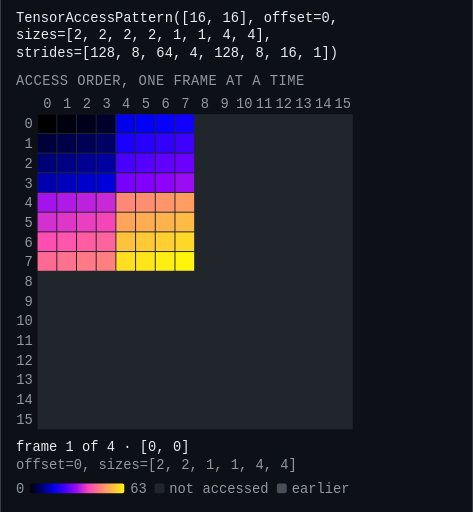
t = 0.00 s
t = 0.80 s: frame unchanged from t = 0.00 s, image omitted
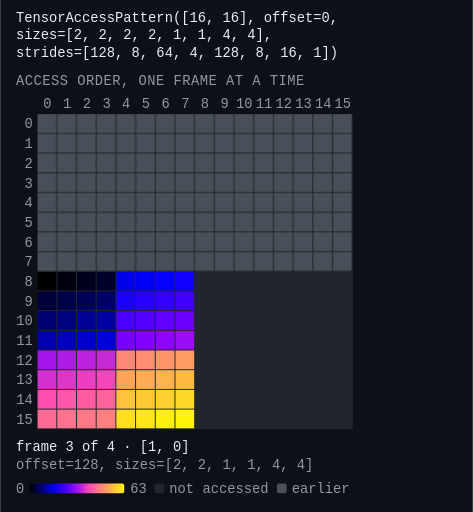
t = 1.60 s
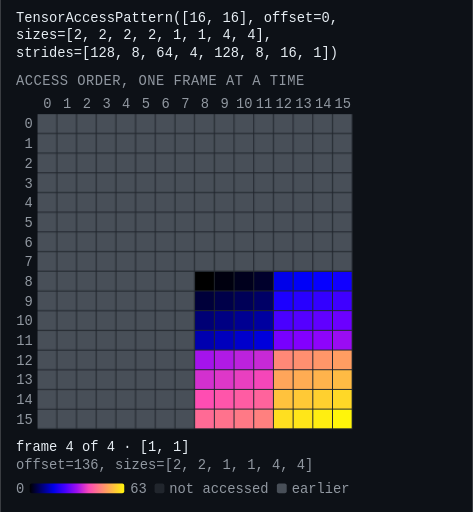
t = 2.40 s
t = 3.00 s: frame unchanged from t = 2.40 s, image omitted
t = 4.20 s: frame unchanged from t = 2.40 s, image omitted

The animated SVG that drew these frames (rendered in a browser with its animation timeline set to each time). Animation: 7 CSS @keyframes rules; one cycle of 4.80 s, repeats indefinitely.

<svg xmlns="http://www.w3.org/2000/svg" viewBox="0 0 480 520" width="480" height="520" role="img" aria-label="Animation of TensorAccessPattern([16, 16], offset=0, sizes=[2, 2, 2, 2, 1, 1, 4, 4], strides=[128, 8, 64, 4, 128, 8, 16, 1]), 4 frames, one per index of its first 2 dimension(s)." font-family="ui-monospace, SFMono-Regular, Menlo, Consolas, monospace" font-size="14"><title>Animation of TensorAccessPattern([16, 16], offset=0, sizes=[2, 2, 2, 2, 1, 1, 4, 4], strides=[128, 8, 64, 4, 128, 8, 16, 1]), 4 frames, one per index of its first 2 dimension(s).</title><defs><marker id="ah" viewBox="0 0 6 6" refX="5" refY="3" markerWidth="5" markerHeight="5" orient="auto"><path d="M0 0L6 3L0 6z" fill="#e6edf3"/></marker></defs><rect width="480" height="520" fill="#0d1117"/><style>.f,.g{opacity:0;animation-duration:4.80s;animation-iteration-count:infinite;animation-timing-function:step-end}@keyframes f0{0%{opacity:0}0.000%{opacity:1}16.667%{opacity:0}}.f0{animation-name:f0}@keyframes g0{0%{opacity:0}16.667%{opacity:1}}.g0{animation-name:g0}@keyframes f1{0%{opacity:0}16.667%{opacity:1}33.333%{opacity:0}}.f1{animation-name:f1}@keyframes g1{0%{opacity:0}33.333%{opacity:1}}.g1{animation-name:g1}@keyframes f2{0%{opacity:0}33.333%{opacity:1}50.000%{opacity:0}}.f2{animation-name:f2}@keyframes g2{0%{opacity:0}50.000%{opacity:1}}.g2{animation-name:g2}@keyframes f3{0%{opacity:0}50.000%{opacity:1}100.000%{opacity:1}}.f3{animation-name:f3}@media (prefers-reduced-motion: reduce){.f,.g{animation:none;opacity:0}.g,.f3{opacity:1}}</style><text x="16" y="22" fill="#e6edf3">TensorAccessPattern([16, 16], offset=0,</text><text x="16" y="40" fill="#e6edf3">sizes=[2, 2, 2, 2, 1, 1, 4, 4],</text><text x="16" y="58" fill="#e6edf3">strides=[128, 8, 64, 4, 128, 8, 16, 1])</text><text x="16" y="86" fill="#9198a1" letter-spacing="0.5">ACCESS ORDER, ONE FRAME AT A TIME</text><g class="tick" fill="#9198a1"><text x="48.0" y="110.0" text-anchor="middle">0</text><text x="68.0" y="110.0" text-anchor="middle">1</text><text x="88.0" y="110.0" text-anchor="middle">2</text><text x="108.0" y="110.0" text-anchor="middle">3</text><text x="128.0" y="110.0" text-anchor="middle">4</text><text x="148.0" y="110.0" text-anchor="middle">5</text><text x="168.0" y="110.0" text-anchor="middle">6</text><text x="188.0" y="110.0" text-anchor="middle">7</text><text x="208.0" y="110.0" text-anchor="middle">8</text><text x="228.0" y="110.0" text-anchor="middle">9</text><text x="248.0" y="110.0" text-anchor="middle">10</text><text x="268.0" y="110.0" text-anchor="middle">11</text><text x="288.0" y="110.0" text-anchor="middle">12</text><text x="308.0" y="110.0" text-anchor="middle">13</text><text x="328.0" y="110.0" text-anchor="middle">14</text><text x="348.0" y="110.0" text-anchor="middle">15</text><text x="33.0" y="130.5" text-anchor="end">0</text><text x="33.0" y="150.5" text-anchor="end">1</text><text x="33.0" y="170.5" text-anchor="end">2</text><text x="33.0" y="190.5" text-anchor="end">3</text><text x="33.0" y="210.5" text-anchor="end">4</text><text x="33.0" y="230.5" text-anchor="end">5</text><text x="33.0" y="250.5" text-anchor="end">6</text><text x="33.0" y="270.5" text-anchor="end">7</text><text x="33.0" y="290.5" text-anchor="end">8</text><text x="33.0" y="310.5" text-anchor="end">9</text><text x="33.0" y="330.5" text-anchor="end">10</text><text x="33.0" y="350.5" text-anchor="end">11</text><text x="33.0" y="370.5" text-anchor="end">12</text><text x="33.0" y="390.5" text-anchor="end">13</text><text x="33.0" y="410.5" text-anchor="end">14</text><text x="33.0" y="430.5" text-anchor="end">15</text></g><rect x="38.0" y="116.0" width="320.0" height="320.0" fill="#21262d"/><g class="g g0"><rect x="38.0" y="116.0" width="19.0" height="19.0" fill="#484f58"/><rect x="58.0" y="116.0" width="19.0" height="19.0" fill="#484f58"/><rect x="78.0" y="116.0" width="19.0" height="19.0" fill="#484f58"/><rect x="98.0" y="116.0" width="19.0" height="19.0" fill="#484f58"/><rect x="118.0" y="116.0" width="19.0" height="19.0" fill="#484f58"/><rect x="138.0" y="116.0" width="19.0" height="19.0" fill="#484f58"/><rect x="158.0" y="116.0" width="19.0" height="19.0" fill="#484f58"/><rect x="178.0" y="116.0" width="19.0" height="19.0" fill="#484f58"/><rect x="38.0" y="136.0" width="19.0" height="19.0" fill="#484f58"/><rect x="58.0" y="136.0" width="19.0" height="19.0" fill="#484f58"/><rect x="78.0" y="136.0" width="19.0" height="19.0" fill="#484f58"/><rect x="98.0" y="136.0" width="19.0" height="19.0" fill="#484f58"/><rect x="118.0" y="136.0" width="19.0" height="19.0" fill="#484f58"/><rect x="138.0" y="136.0" width="19.0" height="19.0" fill="#484f58"/><rect x="158.0" y="136.0" width="19.0" height="19.0" fill="#484f58"/><rect x="178.0" y="136.0" width="19.0" height="19.0" fill="#484f58"/><rect x="38.0" y="156.0" width="19.0" height="19.0" fill="#484f58"/><rect x="58.0" y="156.0" width="19.0" height="19.0" fill="#484f58"/><rect x="78.0" y="156.0" width="19.0" height="19.0" fill="#484f58"/><rect x="98.0" y="156.0" width="19.0" height="19.0" fill="#484f58"/><rect x="118.0" y="156.0" width="19.0" height="19.0" fill="#484f58"/><rect x="138.0" y="156.0" width="19.0" height="19.0" fill="#484f58"/><rect x="158.0" y="156.0" width="19.0" height="19.0" fill="#484f58"/><rect x="178.0" y="156.0" width="19.0" height="19.0" fill="#484f58"/><rect x="38.0" y="176.0" width="19.0" height="19.0" fill="#484f58"/><rect x="58.0" y="176.0" width="19.0" height="19.0" fill="#484f58"/><rect x="78.0" y="176.0" width="19.0" height="19.0" fill="#484f58"/><rect x="98.0" y="176.0" width="19.0" height="19.0" fill="#484f58"/><rect x="118.0" y="176.0" width="19.0" height="19.0" fill="#484f58"/><rect x="138.0" y="176.0" width="19.0" height="19.0" fill="#484f58"/><rect x="158.0" y="176.0" width="19.0" height="19.0" fill="#484f58"/><rect x="178.0" y="176.0" width="19.0" height="19.0" fill="#484f58"/><rect x="38.0" y="196.0" width="19.0" height="19.0" fill="#484f58"/><rect x="58.0" y="196.0" width="19.0" height="19.0" fill="#484f58"/><rect x="78.0" y="196.0" width="19.0" height="19.0" fill="#484f58"/><rect x="98.0" y="196.0" width="19.0" height="19.0" fill="#484f58"/><rect x="118.0" y="196.0" width="19.0" height="19.0" fill="#484f58"/><rect x="138.0" y="196.0" width="19.0" height="19.0" fill="#484f58"/><rect x="158.0" y="196.0" width="19.0" height="19.0" fill="#484f58"/><rect x="178.0" y="196.0" width="19.0" height="19.0" fill="#484f58"/><rect x="38.0" y="216.0" width="19.0" height="19.0" fill="#484f58"/><rect x="58.0" y="216.0" width="19.0" height="19.0" fill="#484f58"/><rect x="78.0" y="216.0" width="19.0" height="19.0" fill="#484f58"/><rect x="98.0" y="216.0" width="19.0" height="19.0" fill="#484f58"/><rect x="118.0" y="216.0" width="19.0" height="19.0" fill="#484f58"/><rect x="138.0" y="216.0" width="19.0" height="19.0" fill="#484f58"/><rect x="158.0" y="216.0" width="19.0" height="19.0" fill="#484f58"/><rect x="178.0" y="216.0" width="19.0" height="19.0" fill="#484f58"/><rect x="38.0" y="236.0" width="19.0" height="19.0" fill="#484f58"/><rect x="58.0" y="236.0" width="19.0" height="19.0" fill="#484f58"/><rect x="78.0" y="236.0" width="19.0" height="19.0" fill="#484f58"/><rect x="98.0" y="236.0" width="19.0" height="19.0" fill="#484f58"/><rect x="118.0" y="236.0" width="19.0" height="19.0" fill="#484f58"/><rect x="138.0" y="236.0" width="19.0" height="19.0" fill="#484f58"/><rect x="158.0" y="236.0" width="19.0" height="19.0" fill="#484f58"/><rect x="178.0" y="236.0" width="19.0" height="19.0" fill="#484f58"/><rect x="38.0" y="256.0" width="19.0" height="19.0" fill="#484f58"/><rect x="58.0" y="256.0" width="19.0" height="19.0" fill="#484f58"/><rect x="78.0" y="256.0" width="19.0" height="19.0" fill="#484f58"/><rect x="98.0" y="256.0" width="19.0" height="19.0" fill="#484f58"/><rect x="118.0" y="256.0" width="19.0" height="19.0" fill="#484f58"/><rect x="138.0" y="256.0" width="19.0" height="19.0" fill="#484f58"/><rect x="158.0" y="256.0" width="19.0" height="19.0" fill="#484f58"/><rect x="178.0" y="256.0" width="19.0" height="19.0" fill="#484f58"/></g><g class="f f0"><g><rect x="38.0" y="116.0" width="19.0" height="19.0" fill="#000000"/><rect x="58.0" y="116.0" width="19.0" height="19.0" fill="#00000f"/><rect x="78.0" y="116.0" width="19.0" height="19.0" fill="#00001d"/><rect x="98.0" y="116.0" width="19.0" height="19.0" fill="#00002c"/><rect x="118.0" y="116.0" width="19.0" height="19.0" fill="#0000e9"/><rect x="138.0" y="116.0" width="19.0" height="19.0" fill="#0000f8"/><rect x="158.0" y="116.0" width="19.0" height="19.0" fill="#0600ff"/><rect x="178.0" y="116.0" width="19.0" height="19.0" fill="#1100ff"/><rect x="38.0" y="136.0" width="19.0" height="19.0" fill="#00003a"/><rect x="58.0" y="136.0" width="19.0" height="19.0" fill="#000049"/><rect x="78.0" y="136.0" width="19.0" height="19.0" fill="#000057"/><rect x="98.0" y="136.0" width="19.0" height="19.0" fill="#000066"/><rect x="118.0" y="136.0" width="19.0" height="19.0" fill="#1c00ff"/><rect x="138.0" y="136.0" width="19.0" height="19.0" fill="#2800ff"/><rect x="158.0" y="136.0" width="19.0" height="19.0" fill="#3300ff"/><rect x="178.0" y="136.0" width="19.0" height="19.0" fill="#3f00ff"/><rect x="38.0" y="156.0" width="19.0" height="19.0" fill="#000075"/><rect x="58.0" y="156.0" width="19.0" height="19.0" fill="#000083"/><rect x="78.0" y="156.0" width="19.0" height="19.0" fill="#000092"/><rect x="98.0" y="156.0" width="19.0" height="19.0" fill="#0000a0"/><rect x="118.0" y="156.0" width="19.0" height="19.0" fill="#4a00ff"/><rect x="138.0" y="156.0" width="19.0" height="19.0" fill="#5500ff"/><rect x="158.0" y="156.0" width="19.0" height="19.0" fill="#6100ff"/><rect x="178.0" y="156.0" width="19.0" height="19.0" fill="#6c00ff"/><rect x="38.0" y="176.0" width="19.0" height="19.0" fill="#0000af"/><rect x="58.0" y="176.0" width="19.0" height="19.0" fill="#0000bd"/><rect x="78.0" y="176.0" width="19.0" height="19.0" fill="#0000cc"/><rect x="98.0" y="176.0" width="19.0" height="19.0" fill="#0000db"/><rect x="118.0" y="176.0" width="19.0" height="19.0" fill="#7800ff"/><rect x="138.0" y="176.0" width="19.0" height="19.0" fill="#8300ff"/><rect x="158.0" y="176.0" width="19.0" height="19.0" fill="#8e04fb"/><rect x="178.0" y="176.0" width="19.0" height="19.0" fill="#9a0cf3"/><rect x="38.0" y="196.0" width="19.0" height="19.0" fill="#a513ec"/><rect x="58.0" y="196.0" width="19.0" height="19.0" fill="#b01ae5"/><rect x="78.0" y="196.0" width="19.0" height="19.0" fill="#bc22dd"/><rect x="98.0" y="196.0" width="19.0" height="19.0" fill="#c729d6"/><rect x="118.0" y="196.0" width="19.0" height="19.0" fill="#ff8877"/><rect x="138.0" y="196.0" width="19.0" height="19.0" fill="#ff8f70"/><rect x="158.0" y="196.0" width="19.0" height="19.0" fill="#ff9669"/><rect x="178.0" y="196.0" width="19.0" height="19.0" fill="#ff9d62"/><rect x="38.0" y="216.0" width="19.0" height="19.0" fill="#d330cf"/><rect x="58.0" y="216.0" width="19.0" height="19.0" fill="#de37c8"/><rect x="78.0" y="216.0" width="19.0" height="19.0" fill="#e93fc0"/><rect x="98.0" y="216.0" width="19.0" height="19.0" fill="#f546b9"/><rect x="118.0" y="216.0" width="19.0" height="19.0" fill="#ffa55a"/><rect x="138.0" y="216.0" width="19.0" height="19.0" fill="#ffac53"/><rect x="158.0" y="216.0" width="19.0" height="19.0" fill="#ffb34c"/><rect x="178.0" y="216.0" width="19.0" height="19.0" fill="#ffbb44"/><rect x="38.0" y="236.0" width="19.0" height="19.0" fill="#ff4db2"/><rect x="58.0" y="236.0" width="19.0" height="19.0" fill="#ff55aa"/><rect x="78.0" y="236.0" width="19.0" height="19.0" fill="#ff5ca3"/><rect x="98.0" y="236.0" width="19.0" height="19.0" fill="#ff639c"/><rect x="118.0" y="236.0" width="19.0" height="19.0" fill="#ffc23d"/><rect x="138.0" y="236.0" width="19.0" height="19.0" fill="#ffc936"/><rect x="158.0" y="236.0" width="19.0" height="19.0" fill="#ffd02f"/><rect x="178.0" y="236.0" width="19.0" height="19.0" fill="#ffd827"/><rect x="38.0" y="256.0" width="19.0" height="19.0" fill="#ff6a95"/><rect x="58.0" y="256.0" width="19.0" height="19.0" fill="#ff728d"/><rect x="78.0" y="256.0" width="19.0" height="19.0" fill="#ff7986"/><rect x="98.0" y="256.0" width="19.0" height="19.0" fill="#ff807f"/><rect x="118.0" y="256.0" width="19.0" height="19.0" fill="#ffdf20"/><rect x="138.0" y="256.0" width="19.0" height="19.0" fill="#ffe619"/><rect x="158.0" y="256.0" width="19.0" height="19.0" fill="#ffee11"/><rect x="178.0" y="256.0" width="19.0" height="19.0" fill="#fff50a"/></g><text x="16" y="458" fill="#e6edf3">frame 1 of 4 · [0, 0]</text><text x="16" y="476" fill="#9198a1">offset=0, sizes=[2, 2, 1, 1, 4, 4]</text></g><g class="g g1"><rect x="198.0" y="116.0" width="19.0" height="19.0" fill="#484f58"/><rect x="218.0" y="116.0" width="19.0" height="19.0" fill="#484f58"/><rect x="238.0" y="116.0" width="19.0" height="19.0" fill="#484f58"/><rect x="258.0" y="116.0" width="19.0" height="19.0" fill="#484f58"/><rect x="278.0" y="116.0" width="19.0" height="19.0" fill="#484f58"/><rect x="298.0" y="116.0" width="19.0" height="19.0" fill="#484f58"/><rect x="318.0" y="116.0" width="19.0" height="19.0" fill="#484f58"/><rect x="338.0" y="116.0" width="19.0" height="19.0" fill="#484f58"/><rect x="198.0" y="136.0" width="19.0" height="19.0" fill="#484f58"/><rect x="218.0" y="136.0" width="19.0" height="19.0" fill="#484f58"/><rect x="238.0" y="136.0" width="19.0" height="19.0" fill="#484f58"/><rect x="258.0" y="136.0" width="19.0" height="19.0" fill="#484f58"/><rect x="278.0" y="136.0" width="19.0" height="19.0" fill="#484f58"/><rect x="298.0" y="136.0" width="19.0" height="19.0" fill="#484f58"/><rect x="318.0" y="136.0" width="19.0" height="19.0" fill="#484f58"/><rect x="338.0" y="136.0" width="19.0" height="19.0" fill="#484f58"/><rect x="198.0" y="156.0" width="19.0" height="19.0" fill="#484f58"/><rect x="218.0" y="156.0" width="19.0" height="19.0" fill="#484f58"/><rect x="238.0" y="156.0" width="19.0" height="19.0" fill="#484f58"/><rect x="258.0" y="156.0" width="19.0" height="19.0" fill="#484f58"/><rect x="278.0" y="156.0" width="19.0" height="19.0" fill="#484f58"/><rect x="298.0" y="156.0" width="19.0" height="19.0" fill="#484f58"/><rect x="318.0" y="156.0" width="19.0" height="19.0" fill="#484f58"/><rect x="338.0" y="156.0" width="19.0" height="19.0" fill="#484f58"/><rect x="198.0" y="176.0" width="19.0" height="19.0" fill="#484f58"/><rect x="218.0" y="176.0" width="19.0" height="19.0" fill="#484f58"/><rect x="238.0" y="176.0" width="19.0" height="19.0" fill="#484f58"/><rect x="258.0" y="176.0" width="19.0" height="19.0" fill="#484f58"/><rect x="278.0" y="176.0" width="19.0" height="19.0" fill="#484f58"/><rect x="298.0" y="176.0" width="19.0" height="19.0" fill="#484f58"/><rect x="318.0" y="176.0" width="19.0" height="19.0" fill="#484f58"/><rect x="338.0" y="176.0" width="19.0" height="19.0" fill="#484f58"/><rect x="198.0" y="196.0" width="19.0" height="19.0" fill="#484f58"/><rect x="218.0" y="196.0" width="19.0" height="19.0" fill="#484f58"/><rect x="238.0" y="196.0" width="19.0" height="19.0" fill="#484f58"/><rect x="258.0" y="196.0" width="19.0" height="19.0" fill="#484f58"/><rect x="278.0" y="196.0" width="19.0" height="19.0" fill="#484f58"/><rect x="298.0" y="196.0" width="19.0" height="19.0" fill="#484f58"/><rect x="318.0" y="196.0" width="19.0" height="19.0" fill="#484f58"/><rect x="338.0" y="196.0" width="19.0" height="19.0" fill="#484f58"/><rect x="198.0" y="216.0" width="19.0" height="19.0" fill="#484f58"/><rect x="218.0" y="216.0" width="19.0" height="19.0" fill="#484f58"/><rect x="238.0" y="216.0" width="19.0" height="19.0" fill="#484f58"/><rect x="258.0" y="216.0" width="19.0" height="19.0" fill="#484f58"/><rect x="278.0" y="216.0" width="19.0" height="19.0" fill="#484f58"/><rect x="298.0" y="216.0" width="19.0" height="19.0" fill="#484f58"/><rect x="318.0" y="216.0" width="19.0" height="19.0" fill="#484f58"/><rect x="338.0" y="216.0" width="19.0" height="19.0" fill="#484f58"/><rect x="198.0" y="236.0" width="19.0" height="19.0" fill="#484f58"/><rect x="218.0" y="236.0" width="19.0" height="19.0" fill="#484f58"/><rect x="238.0" y="236.0" width="19.0" height="19.0" fill="#484f58"/><rect x="258.0" y="236.0" width="19.0" height="19.0" fill="#484f58"/><rect x="278.0" y="236.0" width="19.0" height="19.0" fill="#484f58"/><rect x="298.0" y="236.0" width="19.0" height="19.0" fill="#484f58"/><rect x="318.0" y="236.0" width="19.0" height="19.0" fill="#484f58"/><rect x="338.0" y="236.0" width="19.0" height="19.0" fill="#484f58"/><rect x="198.0" y="256.0" width="19.0" height="19.0" fill="#484f58"/><rect x="218.0" y="256.0" width="19.0" height="19.0" fill="#484f58"/><rect x="238.0" y="256.0" width="19.0" height="19.0" fill="#484f58"/><rect x="258.0" y="256.0" width="19.0" height="19.0" fill="#484f58"/><rect x="278.0" y="256.0" width="19.0" height="19.0" fill="#484f58"/><rect x="298.0" y="256.0" width="19.0" height="19.0" fill="#484f58"/><rect x="318.0" y="256.0" width="19.0" height="19.0" fill="#484f58"/><rect x="338.0" y="256.0" width="19.0" height="19.0" fill="#484f58"/></g><g class="f f1"><g><rect x="198.0" y="116.0" width="19.0" height="19.0" fill="#000000"/><rect x="218.0" y="116.0" width="19.0" height="19.0" fill="#00000f"/><rect x="238.0" y="116.0" width="19.0" height="19.0" fill="#00001d"/><rect x="258.0" y="116.0" width="19.0" height="19.0" fill="#00002c"/><rect x="278.0" y="116.0" width="19.0" height="19.0" fill="#0000e9"/><rect x="298.0" y="116.0" width="19.0" height="19.0" fill="#0000f8"/><rect x="318.0" y="116.0" width="19.0" height="19.0" fill="#0600ff"/><rect x="338.0" y="116.0" width="19.0" height="19.0" fill="#1100ff"/><rect x="198.0" y="136.0" width="19.0" height="19.0" fill="#00003a"/><rect x="218.0" y="136.0" width="19.0" height="19.0" fill="#000049"/><rect x="238.0" y="136.0" width="19.0" height="19.0" fill="#000057"/><rect x="258.0" y="136.0" width="19.0" height="19.0" fill="#000066"/><rect x="278.0" y="136.0" width="19.0" height="19.0" fill="#1c00ff"/><rect x="298.0" y="136.0" width="19.0" height="19.0" fill="#2800ff"/><rect x="318.0" y="136.0" width="19.0" height="19.0" fill="#3300ff"/><rect x="338.0" y="136.0" width="19.0" height="19.0" fill="#3f00ff"/><rect x="198.0" y="156.0" width="19.0" height="19.0" fill="#000075"/><rect x="218.0" y="156.0" width="19.0" height="19.0" fill="#000083"/><rect x="238.0" y="156.0" width="19.0" height="19.0" fill="#000092"/><rect x="258.0" y="156.0" width="19.0" height="19.0" fill="#0000a0"/><rect x="278.0" y="156.0" width="19.0" height="19.0" fill="#4a00ff"/><rect x="298.0" y="156.0" width="19.0" height="19.0" fill="#5500ff"/><rect x="318.0" y="156.0" width="19.0" height="19.0" fill="#6100ff"/><rect x="338.0" y="156.0" width="19.0" height="19.0" fill="#6c00ff"/><rect x="198.0" y="176.0" width="19.0" height="19.0" fill="#0000af"/><rect x="218.0" y="176.0" width="19.0" height="19.0" fill="#0000bd"/><rect x="238.0" y="176.0" width="19.0" height="19.0" fill="#0000cc"/><rect x="258.0" y="176.0" width="19.0" height="19.0" fill="#0000db"/><rect x="278.0" y="176.0" width="19.0" height="19.0" fill="#7800ff"/><rect x="298.0" y="176.0" width="19.0" height="19.0" fill="#8300ff"/><rect x="318.0" y="176.0" width="19.0" height="19.0" fill="#8e04fb"/><rect x="338.0" y="176.0" width="19.0" height="19.0" fill="#9a0cf3"/><rect x="198.0" y="196.0" width="19.0" height="19.0" fill="#a513ec"/><rect x="218.0" y="196.0" width="19.0" height="19.0" fill="#b01ae5"/><rect x="238.0" y="196.0" width="19.0" height="19.0" fill="#bc22dd"/><rect x="258.0" y="196.0" width="19.0" height="19.0" fill="#c729d6"/><rect x="278.0" y="196.0" width="19.0" height="19.0" fill="#ff8877"/><rect x="298.0" y="196.0" width="19.0" height="19.0" fill="#ff8f70"/><rect x="318.0" y="196.0" width="19.0" height="19.0" fill="#ff9669"/><rect x="338.0" y="196.0" width="19.0" height="19.0" fill="#ff9d62"/><rect x="198.0" y="216.0" width="19.0" height="19.0" fill="#d330cf"/><rect x="218.0" y="216.0" width="19.0" height="19.0" fill="#de37c8"/><rect x="238.0" y="216.0" width="19.0" height="19.0" fill="#e93fc0"/><rect x="258.0" y="216.0" width="19.0" height="19.0" fill="#f546b9"/><rect x="278.0" y="216.0" width="19.0" height="19.0" fill="#ffa55a"/><rect x="298.0" y="216.0" width="19.0" height="19.0" fill="#ffac53"/><rect x="318.0" y="216.0" width="19.0" height="19.0" fill="#ffb34c"/><rect x="338.0" y="216.0" width="19.0" height="19.0" fill="#ffbb44"/><rect x="198.0" y="236.0" width="19.0" height="19.0" fill="#ff4db2"/><rect x="218.0" y="236.0" width="19.0" height="19.0" fill="#ff55aa"/><rect x="238.0" y="236.0" width="19.0" height="19.0" fill="#ff5ca3"/><rect x="258.0" y="236.0" width="19.0" height="19.0" fill="#ff639c"/><rect x="278.0" y="236.0" width="19.0" height="19.0" fill="#ffc23d"/><rect x="298.0" y="236.0" width="19.0" height="19.0" fill="#ffc936"/><rect x="318.0" y="236.0" width="19.0" height="19.0" fill="#ffd02f"/><rect x="338.0" y="236.0" width="19.0" height="19.0" fill="#ffd827"/><rect x="198.0" y="256.0" width="19.0" height="19.0" fill="#ff6a95"/><rect x="218.0" y="256.0" width="19.0" height="19.0" fill="#ff728d"/><rect x="238.0" y="256.0" width="19.0" height="19.0" fill="#ff7986"/><rect x="258.0" y="256.0" width="19.0" height="19.0" fill="#ff807f"/><rect x="278.0" y="256.0" width="19.0" height="19.0" fill="#ffdf20"/><rect x="298.0" y="256.0" width="19.0" height="19.0" fill="#ffe619"/><rect x="318.0" y="256.0" width="19.0" height="19.0" fill="#ffee11"/><rect x="338.0" y="256.0" width="19.0" height="19.0" fill="#fff50a"/></g><text x="16" y="458" fill="#e6edf3">frame 2 of 4 · [0, 1]</text><text x="16" y="476" fill="#9198a1">offset=8, sizes=[2, 2, 1, 1, 4, 4]</text></g><g class="g g2"><rect x="38.0" y="276.0" width="19.0" height="19.0" fill="#484f58"/><rect x="58.0" y="276.0" width="19.0" height="19.0" fill="#484f58"/><rect x="78.0" y="276.0" width="19.0" height="19.0" fill="#484f58"/><rect x="98.0" y="276.0" width="19.0" height="19.0" fill="#484f58"/><rect x="118.0" y="276.0" width="19.0" height="19.0" fill="#484f58"/><rect x="138.0" y="276.0" width="19.0" height="19.0" fill="#484f58"/><rect x="158.0" y="276.0" width="19.0" height="19.0" fill="#484f58"/><rect x="178.0" y="276.0" width="19.0" height="19.0" fill="#484f58"/><rect x="38.0" y="296.0" width="19.0" height="19.0" fill="#484f58"/><rect x="58.0" y="296.0" width="19.0" height="19.0" fill="#484f58"/><rect x="78.0" y="296.0" width="19.0" height="19.0" fill="#484f58"/><rect x="98.0" y="296.0" width="19.0" height="19.0" fill="#484f58"/><rect x="118.0" y="296.0" width="19.0" height="19.0" fill="#484f58"/><rect x="138.0" y="296.0" width="19.0" height="19.0" fill="#484f58"/><rect x="158.0" y="296.0" width="19.0" height="19.0" fill="#484f58"/><rect x="178.0" y="296.0" width="19.0" height="19.0" fill="#484f58"/><rect x="38.0" y="316.0" width="19.0" height="19.0" fill="#484f58"/><rect x="58.0" y="316.0" width="19.0" height="19.0" fill="#484f58"/><rect x="78.0" y="316.0" width="19.0" height="19.0" fill="#484f58"/><rect x="98.0" y="316.0" width="19.0" height="19.0" fill="#484f58"/><rect x="118.0" y="316.0" width="19.0" height="19.0" fill="#484f58"/><rect x="138.0" y="316.0" width="19.0" height="19.0" fill="#484f58"/><rect x="158.0" y="316.0" width="19.0" height="19.0" fill="#484f58"/><rect x="178.0" y="316.0" width="19.0" height="19.0" fill="#484f58"/><rect x="38.0" y="336.0" width="19.0" height="19.0" fill="#484f58"/><rect x="58.0" y="336.0" width="19.0" height="19.0" fill="#484f58"/><rect x="78.0" y="336.0" width="19.0" height="19.0" fill="#484f58"/><rect x="98.0" y="336.0" width="19.0" height="19.0" fill="#484f58"/><rect x="118.0" y="336.0" width="19.0" height="19.0" fill="#484f58"/><rect x="138.0" y="336.0" width="19.0" height="19.0" fill="#484f58"/><rect x="158.0" y="336.0" width="19.0" height="19.0" fill="#484f58"/><rect x="178.0" y="336.0" width="19.0" height="19.0" fill="#484f58"/><rect x="38.0" y="356.0" width="19.0" height="19.0" fill="#484f58"/><rect x="58.0" y="356.0" width="19.0" height="19.0" fill="#484f58"/><rect x="78.0" y="356.0" width="19.0" height="19.0" fill="#484f58"/><rect x="98.0" y="356.0" width="19.0" height="19.0" fill="#484f58"/><rect x="118.0" y="356.0" width="19.0" height="19.0" fill="#484f58"/><rect x="138.0" y="356.0" width="19.0" height="19.0" fill="#484f58"/><rect x="158.0" y="356.0" width="19.0" height="19.0" fill="#484f58"/><rect x="178.0" y="356.0" width="19.0" height="19.0" fill="#484f58"/><rect x="38.0" y="376.0" width="19.0" height="19.0" fill="#484f58"/><rect x="58.0" y="376.0" width="19.0" height="19.0" fill="#484f58"/><rect x="78.0" y="376.0" width="19.0" height="19.0" fill="#484f58"/><rect x="98.0" y="376.0" width="19.0" height="19.0" fill="#484f58"/><rect x="118.0" y="376.0" width="19.0" height="19.0" fill="#484f58"/><rect x="138.0" y="376.0" width="19.0" height="19.0" fill="#484f58"/><rect x="158.0" y="376.0" width="19.0" height="19.0" fill="#484f58"/><rect x="178.0" y="376.0" width="19.0" height="19.0" fill="#484f58"/><rect x="38.0" y="396.0" width="19.0" height="19.0" fill="#484f58"/><rect x="58.0" y="396.0" width="19.0" height="19.0" fill="#484f58"/><rect x="78.0" y="396.0" width="19.0" height="19.0" fill="#484f58"/><rect x="98.0" y="396.0" width="19.0" height="19.0" fill="#484f58"/><rect x="118.0" y="396.0" width="19.0" height="19.0" fill="#484f58"/><rect x="138.0" y="396.0" width="19.0" height="19.0" fill="#484f58"/><rect x="158.0" y="396.0" width="19.0" height="19.0" fill="#484f58"/><rect x="178.0" y="396.0" width="19.0" height="19.0" fill="#484f58"/><rect x="38.0" y="416.0" width="19.0" height="19.0" fill="#484f58"/><rect x="58.0" y="416.0" width="19.0" height="19.0" fill="#484f58"/><rect x="78.0" y="416.0" width="19.0" height="19.0" fill="#484f58"/><rect x="98.0" y="416.0" width="19.0" height="19.0" fill="#484f58"/><rect x="118.0" y="416.0" width="19.0" height="19.0" fill="#484f58"/><rect x="138.0" y="416.0" width="19.0" height="19.0" fill="#484f58"/><rect x="158.0" y="416.0" width="19.0" height="19.0" fill="#484f58"/><rect x="178.0" y="416.0" width="19.0" height="19.0" fill="#484f58"/></g><g class="f f2"><g><rect x="38.0" y="276.0" width="19.0" height="19.0" fill="#000000"/><rect x="58.0" y="276.0" width="19.0" height="19.0" fill="#00000f"/><rect x="78.0" y="276.0" width="19.0" height="19.0" fill="#00001d"/><rect x="98.0" y="276.0" width="19.0" height="19.0" fill="#00002c"/><rect x="118.0" y="276.0" width="19.0" height="19.0" fill="#0000e9"/><rect x="138.0" y="276.0" width="19.0" height="19.0" fill="#0000f8"/><rect x="158.0" y="276.0" width="19.0" height="19.0" fill="#0600ff"/><rect x="178.0" y="276.0" width="19.0" height="19.0" fill="#1100ff"/><rect x="38.0" y="296.0" width="19.0" height="19.0" fill="#00003a"/><rect x="58.0" y="296.0" width="19.0" height="19.0" fill="#000049"/><rect x="78.0" y="296.0" width="19.0" height="19.0" fill="#000057"/><rect x="98.0" y="296.0" width="19.0" height="19.0" fill="#000066"/><rect x="118.0" y="296.0" width="19.0" height="19.0" fill="#1c00ff"/><rect x="138.0" y="296.0" width="19.0" height="19.0" fill="#2800ff"/><rect x="158.0" y="296.0" width="19.0" height="19.0" fill="#3300ff"/><rect x="178.0" y="296.0" width="19.0" height="19.0" fill="#3f00ff"/><rect x="38.0" y="316.0" width="19.0" height="19.0" fill="#000075"/><rect x="58.0" y="316.0" width="19.0" height="19.0" fill="#000083"/><rect x="78.0" y="316.0" width="19.0" height="19.0" fill="#000092"/><rect x="98.0" y="316.0" width="19.0" height="19.0" fill="#0000a0"/><rect x="118.0" y="316.0" width="19.0" height="19.0" fill="#4a00ff"/><rect x="138.0" y="316.0" width="19.0" height="19.0" fill="#5500ff"/><rect x="158.0" y="316.0" width="19.0" height="19.0" fill="#6100ff"/><rect x="178.0" y="316.0" width="19.0" height="19.0" fill="#6c00ff"/><rect x="38.0" y="336.0" width="19.0" height="19.0" fill="#0000af"/><rect x="58.0" y="336.0" width="19.0" height="19.0" fill="#0000bd"/><rect x="78.0" y="336.0" width="19.0" height="19.0" fill="#0000cc"/><rect x="98.0" y="336.0" width="19.0" height="19.0" fill="#0000db"/><rect x="118.0" y="336.0" width="19.0" height="19.0" fill="#7800ff"/><rect x="138.0" y="336.0" width="19.0" height="19.0" fill="#8300ff"/><rect x="158.0" y="336.0" width="19.0" height="19.0" fill="#8e04fb"/><rect x="178.0" y="336.0" width="19.0" height="19.0" fill="#9a0cf3"/><rect x="38.0" y="356.0" width="19.0" height="19.0" fill="#a513ec"/><rect x="58.0" y="356.0" width="19.0" height="19.0" fill="#b01ae5"/><rect x="78.0" y="356.0" width="19.0" height="19.0" fill="#bc22dd"/><rect x="98.0" y="356.0" width="19.0" height="19.0" fill="#c729d6"/><rect x="118.0" y="356.0" width="19.0" height="19.0" fill="#ff8877"/><rect x="138.0" y="356.0" width="19.0" height="19.0" fill="#ff8f70"/><rect x="158.0" y="356.0" width="19.0" height="19.0" fill="#ff9669"/><rect x="178.0" y="356.0" width="19.0" height="19.0" fill="#ff9d62"/><rect x="38.0" y="376.0" width="19.0" height="19.0" fill="#d330cf"/><rect x="58.0" y="376.0" width="19.0" height="19.0" fill="#de37c8"/><rect x="78.0" y="376.0" width="19.0" height="19.0" fill="#e93fc0"/><rect x="98.0" y="376.0" width="19.0" height="19.0" fill="#f546b9"/><rect x="118.0" y="376.0" width="19.0" height="19.0" fill="#ffa55a"/><rect x="138.0" y="376.0" width="19.0" height="19.0" fill="#ffac53"/><rect x="158.0" y="376.0" width="19.0" height="19.0" fill="#ffb34c"/><rect x="178.0" y="376.0" width="19.0" height="19.0" fill="#ffbb44"/><rect x="38.0" y="396.0" width="19.0" height="19.0" fill="#ff4db2"/><rect x="58.0" y="396.0" width="19.0" height="19.0" fill="#ff55aa"/><rect x="78.0" y="396.0" width="19.0" height="19.0" fill="#ff5ca3"/><rect x="98.0" y="396.0" width="19.0" height="19.0" fill="#ff639c"/><rect x="118.0" y="396.0" width="19.0" height="19.0" fill="#ffc23d"/><rect x="138.0" y="396.0" width="19.0" height="19.0" fill="#ffc936"/><rect x="158.0" y="396.0" width="19.0" height="19.0" fill="#ffd02f"/><rect x="178.0" y="396.0" width="19.0" height="19.0" fill="#ffd827"/><rect x="38.0" y="416.0" width="19.0" height="19.0" fill="#ff6a95"/><rect x="58.0" y="416.0" width="19.0" height="19.0" fill="#ff728d"/><rect x="78.0" y="416.0" width="19.0" height="19.0" fill="#ff7986"/><rect x="98.0" y="416.0" width="19.0" height="19.0" fill="#ff807f"/><rect x="118.0" y="416.0" width="19.0" height="19.0" fill="#ffdf20"/><rect x="138.0" y="416.0" width="19.0" height="19.0" fill="#ffe619"/><rect x="158.0" y="416.0" width="19.0" height="19.0" fill="#ffee11"/><rect x="178.0" y="416.0" width="19.0" height="19.0" fill="#fff50a"/></g><text x="16" y="458" fill="#e6edf3">frame 3 of 4 · [1, 0]</text><text x="16" y="476" fill="#9198a1">offset=128, sizes=[2, 2, 1, 1, 4, 4]</text></g><g class="f f3"><g><rect x="198.0" y="276.0" width="19.0" height="19.0" fill="#000000"/><rect x="218.0" y="276.0" width="19.0" height="19.0" fill="#00000f"/><rect x="238.0" y="276.0" width="19.0" height="19.0" fill="#00001d"/><rect x="258.0" y="276.0" width="19.0" height="19.0" fill="#00002c"/><rect x="278.0" y="276.0" width="19.0" height="19.0" fill="#0000e9"/><rect x="298.0" y="276.0" width="19.0" height="19.0" fill="#0000f8"/><rect x="318.0" y="276.0" width="19.0" height="19.0" fill="#0600ff"/><rect x="338.0" y="276.0" width="19.0" height="19.0" fill="#1100ff"/><rect x="198.0" y="296.0" width="19.0" height="19.0" fill="#00003a"/><rect x="218.0" y="296.0" width="19.0" height="19.0" fill="#000049"/><rect x="238.0" y="296.0" width="19.0" height="19.0" fill="#000057"/><rect x="258.0" y="296.0" width="19.0" height="19.0" fill="#000066"/><rect x="278.0" y="296.0" width="19.0" height="19.0" fill="#1c00ff"/><rect x="298.0" y="296.0" width="19.0" height="19.0" fill="#2800ff"/><rect x="318.0" y="296.0" width="19.0" height="19.0" fill="#3300ff"/><rect x="338.0" y="296.0" width="19.0" height="19.0" fill="#3f00ff"/><rect x="198.0" y="316.0" width="19.0" height="19.0" fill="#000075"/><rect x="218.0" y="316.0" width="19.0" height="19.0" fill="#000083"/><rect x="238.0" y="316.0" width="19.0" height="19.0" fill="#000092"/><rect x="258.0" y="316.0" width="19.0" height="19.0" fill="#0000a0"/><rect x="278.0" y="316.0" width="19.0" height="19.0" fill="#4a00ff"/><rect x="298.0" y="316.0" width="19.0" height="19.0" fill="#5500ff"/><rect x="318.0" y="316.0" width="19.0" height="19.0" fill="#6100ff"/><rect x="338.0" y="316.0" width="19.0" height="19.0" fill="#6c00ff"/><rect x="198.0" y="336.0" width="19.0" height="19.0" fill="#0000af"/><rect x="218.0" y="336.0" width="19.0" height="19.0" fill="#0000bd"/><rect x="238.0" y="336.0" width="19.0" height="19.0" fill="#0000cc"/><rect x="258.0" y="336.0" width="19.0" height="19.0" fill="#0000db"/><rect x="278.0" y="336.0" width="19.0" height="19.0" fill="#7800ff"/><rect x="298.0" y="336.0" width="19.0" height="19.0" fill="#8300ff"/><rect x="318.0" y="336.0" width="19.0" height="19.0" fill="#8e04fb"/><rect x="338.0" y="336.0" width="19.0" height="19.0" fill="#9a0cf3"/><rect x="198.0" y="356.0" width="19.0" height="19.0" fill="#a513ec"/><rect x="218.0" y="356.0" width="19.0" height="19.0" fill="#b01ae5"/><rect x="238.0" y="356.0" width="19.0" height="19.0" fill="#bc22dd"/><rect x="258.0" y="356.0" width="19.0" height="19.0" fill="#c729d6"/><rect x="278.0" y="356.0" width="19.0" height="19.0" fill="#ff8877"/><rect x="298.0" y="356.0" width="19.0" height="19.0" fill="#ff8f70"/><rect x="318.0" y="356.0" width="19.0" height="19.0" fill="#ff9669"/><rect x="338.0" y="356.0" width="19.0" height="19.0" fill="#ff9d62"/><rect x="198.0" y="376.0" width="19.0" height="19.0" fill="#d330cf"/><rect x="218.0" y="376.0" width="19.0" height="19.0" fill="#de37c8"/><rect x="238.0" y="376.0" width="19.0" height="19.0" fill="#e93fc0"/><rect x="258.0" y="376.0" width="19.0" height="19.0" fill="#f546b9"/><rect x="278.0" y="376.0" width="19.0" height="19.0" fill="#ffa55a"/><rect x="298.0" y="376.0" width="19.0" height="19.0" fill="#ffac53"/><rect x="318.0" y="376.0" width="19.0" height="19.0" fill="#ffb34c"/><rect x="338.0" y="376.0" width="19.0" height="19.0" fill="#ffbb44"/><rect x="198.0" y="396.0" width="19.0" height="19.0" fill="#ff4db2"/><rect x="218.0" y="396.0" width="19.0" height="19.0" fill="#ff55aa"/><rect x="238.0" y="396.0" width="19.0" height="19.0" fill="#ff5ca3"/><rect x="258.0" y="396.0" width="19.0" height="19.0" fill="#ff639c"/><rect x="278.0" y="396.0" width="19.0" height="19.0" fill="#ffc23d"/><rect x="298.0" y="396.0" width="19.0" height="19.0" fill="#ffc936"/><rect x="318.0" y="396.0" width="19.0" height="19.0" fill="#ffd02f"/><rect x="338.0" y="396.0" width="19.0" height="19.0" fill="#ffd827"/><rect x="198.0" y="416.0" width="19.0" height="19.0" fill="#ff6a95"/><rect x="218.0" y="416.0" width="19.0" height="19.0" fill="#ff728d"/><rect x="238.0" y="416.0" width="19.0" height="19.0" fill="#ff7986"/><rect x="258.0" y="416.0" width="19.0" height="19.0" fill="#ff807f"/><rect x="278.0" y="416.0" width="19.0" height="19.0" fill="#ffdf20"/><rect x="298.0" y="416.0" width="19.0" height="19.0" fill="#ffe619"/><rect x="318.0" y="416.0" width="19.0" height="19.0" fill="#ffee11"/><rect x="338.0" y="416.0" width="19.0" height="19.0" fill="#fff50a"/></g><text x="16" y="458" fill="#e6edf3">frame 4 of 4 · [1, 1]</text><text x="16" y="476" fill="#9198a1">offset=136, sizes=[2, 2, 1, 1, 4, 4]</text></g><g fill="#9198a1"><defs><linearGradient id="ramp"><stop offset="0.000" stop-color="#000000"/><stop offset="0.125" stop-color="#000073"/><stop offset="0.250" stop-color="#0000e6"/><stop offset="0.375" stop-color="#4600ff"/><stop offset="0.500" stop-color="#9f0ff0"/><stop offset="0.625" stop-color="#f949b6"/><stop offset="0.750" stop-color="#ff827d"/><stop offset="0.875" stop-color="#ffbb44"/><stop offset="1.000" stop-color="#fff50a"/></linearGradient></defs><text x="16" y="501.0">0</text><rect x="30" y="491.0" width="96" height="10" rx="2" fill="url(#ramp)"/><text x="132" y="501.0">63</text><rect x="156.8" y="491.0" width="10" height="10" rx="2" fill="#21262d"/><text x="171.8" y="501.0">not accessed</text><rect x="281.0" y="491.0" width="10" height="10" rx="2" fill="#484f58"/><text x="296.0" y="501.0">earlier</text></g></svg>
